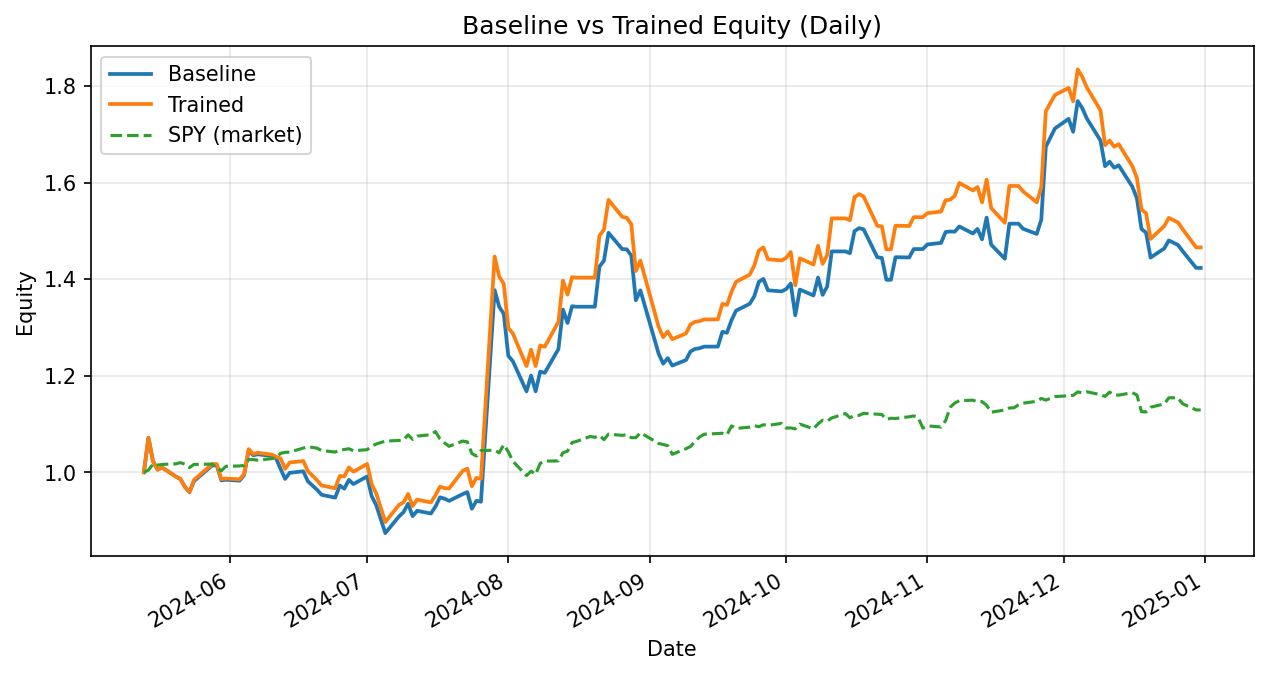

Data behind this chart, as committed beside it:
date, daily_return_x, equity_baseline, daily_return_y, equity_trained
2024-05-13, 0.0, 1.0, 0.0, 1.0
2024-05-14, 0.07162, 1.072, 0.07162, 1.072
2024-05-15, -0.04528, 1.023, -0.04528, 1.023
2024-05-16, -0.01704, 1.006, -0.01704, 1.006
2024-05-17, 0.004318, 1.01, 0.004318, 1.01
2024-05-20, -0.01856, 0.9913, -0.01856, 0.9913
2024-05-21, -0.004944, 0.9864, -0.004944, 0.9864
2024-05-22, -0.01654, 0.97, -0.01654, 0.97
2024-05-23, -0.01119, 0.9592, -0.01119, 0.9592
2024-05-24, 0.02349, 0.9817, 0.02619, 0.9843
2024-05-28, 0.03339, 1.014, 0.03339, 1.017
2024-05-29, -7.792341208351372e-05, 1.014, -7.792341208351372e-05, 1.017
2024-05-30, -0.03059, 0.9834, -0.03059, 0.986
2024-05-31, 0.001265, 0.9846, 0.001265, 0.9872
2024-06-03, -0.001824, 0.9828, -0.001824, 0.9854
2024-06-04, 0.01147, 0.9941, 0.01147, 0.9967
2024-06-05, 0.05156, 1.045, 0.05156, 1.048
2024-06-06, -0.009556, 1.035, -0.009553, 1.038
2024-06-07, 0.00193, 1.037, 0.002292, 1.04
2024-06-10, -0.003392, 1.034, -0.003392, 1.037
2024-06-11, -0.004405, 1.029, -0.004405, 1.032
2024-06-12, -0.02121, 1.007, -0.003361, 1.029
2024-06-13, -0.02103, 0.9863, -0.02103, 1.007
2024-06-14, 0.01289, 0.999, 0.01289, 1.02
2024-06-17, 0.00314, 1.002, 0.00314, 1.023
2024-06-18, -0.02062, 0.9815, -0.02062, 1.002
2024-06-20, -0.01775, 0.964, -0.01847, 0.9839
2024-06-21, -0.01095, 0.9535, -0.01116, 0.9729
2024-06-24, -0.006117, 0.9477, -0.006117, 0.9669
2024-06-25, 0.02645, 0.9727, 0.02645, 0.9925
2024-06-26, -0.006731, 0.9662, -0.001038, 0.9915
2024-06-27, 0.01877, 0.9843, 0.01877, 1.01
2024-06-28, -0.00875, 0.9757, -0.00875, 1.001
2024-07-01, 0.01607, 0.9914, 0.01607, 1.017
2024-07-02, -0.04081, 0.9509, -0.04081, 0.9758
2024-07-03, -0.01986, 0.932, -0.01986, 0.9564
2024-07-05, -0.06206, 0.8742, -0.06206, 0.8971
2024-07-08, 0.03942, 0.9087, 0.03942, 0.9325
2024-07-09, 0.009829, 0.9176, 0.005552, 0.9376
2024-07-10, 0.0188, 0.9349, 0.0188, 0.9553
2024-07-11, -0.02733, 0.9093, -0.02637, 0.9301
2024-07-12, 0.01221, 0.9204, 0.01444, 0.9435
2024-07-15, -0.00619, 0.9147, -0.00619, 0.9377
2024-07-16, 0.01552, 0.9289, 0.01552, 0.9522
2024-07-17, 0.02087, 0.9483, 0.01903, 0.9703
2024-07-18, -0.002956, 0.9455, -0.002956, 0.9675
2024-07-19, -0.004868, 0.9409, -0.0009265, 0.9666
2024-07-22, 0.01497, 0.955, 0.03786, 1.003
2024-07-23, 0.004312, 0.9591, 0.004312, 1.007
2024-07-24, -0.03585, 0.9247, -0.03585, 0.9714
2024-07-25, 0.01771, 0.9411, 0.01771, 0.9886
2024-07-26, -0.002043, 0.9391, -0.002043, 0.9866
2024-07-29, 0.4667, 1.377, 0.4667, 1.447
2024-07-30, -0.02507, 1.343, -0.02862, 1.406
2024-07-31, -0.01081, 1.328, -0.01081, 1.39
2024-08-01, -0.06554, 1.241, -0.06554, 1.299
2024-08-02, -0.009033, 1.23, -0.009033, 1.288
2024-08-05, -0.05072, 1.168, -0.05238, 1.22
2024-08-06, 0.02784, 1.2, 0.02784, 1.254
2024-08-07, -0.02709, 1.168, -0.02709, 1.22
... 101 more rows
